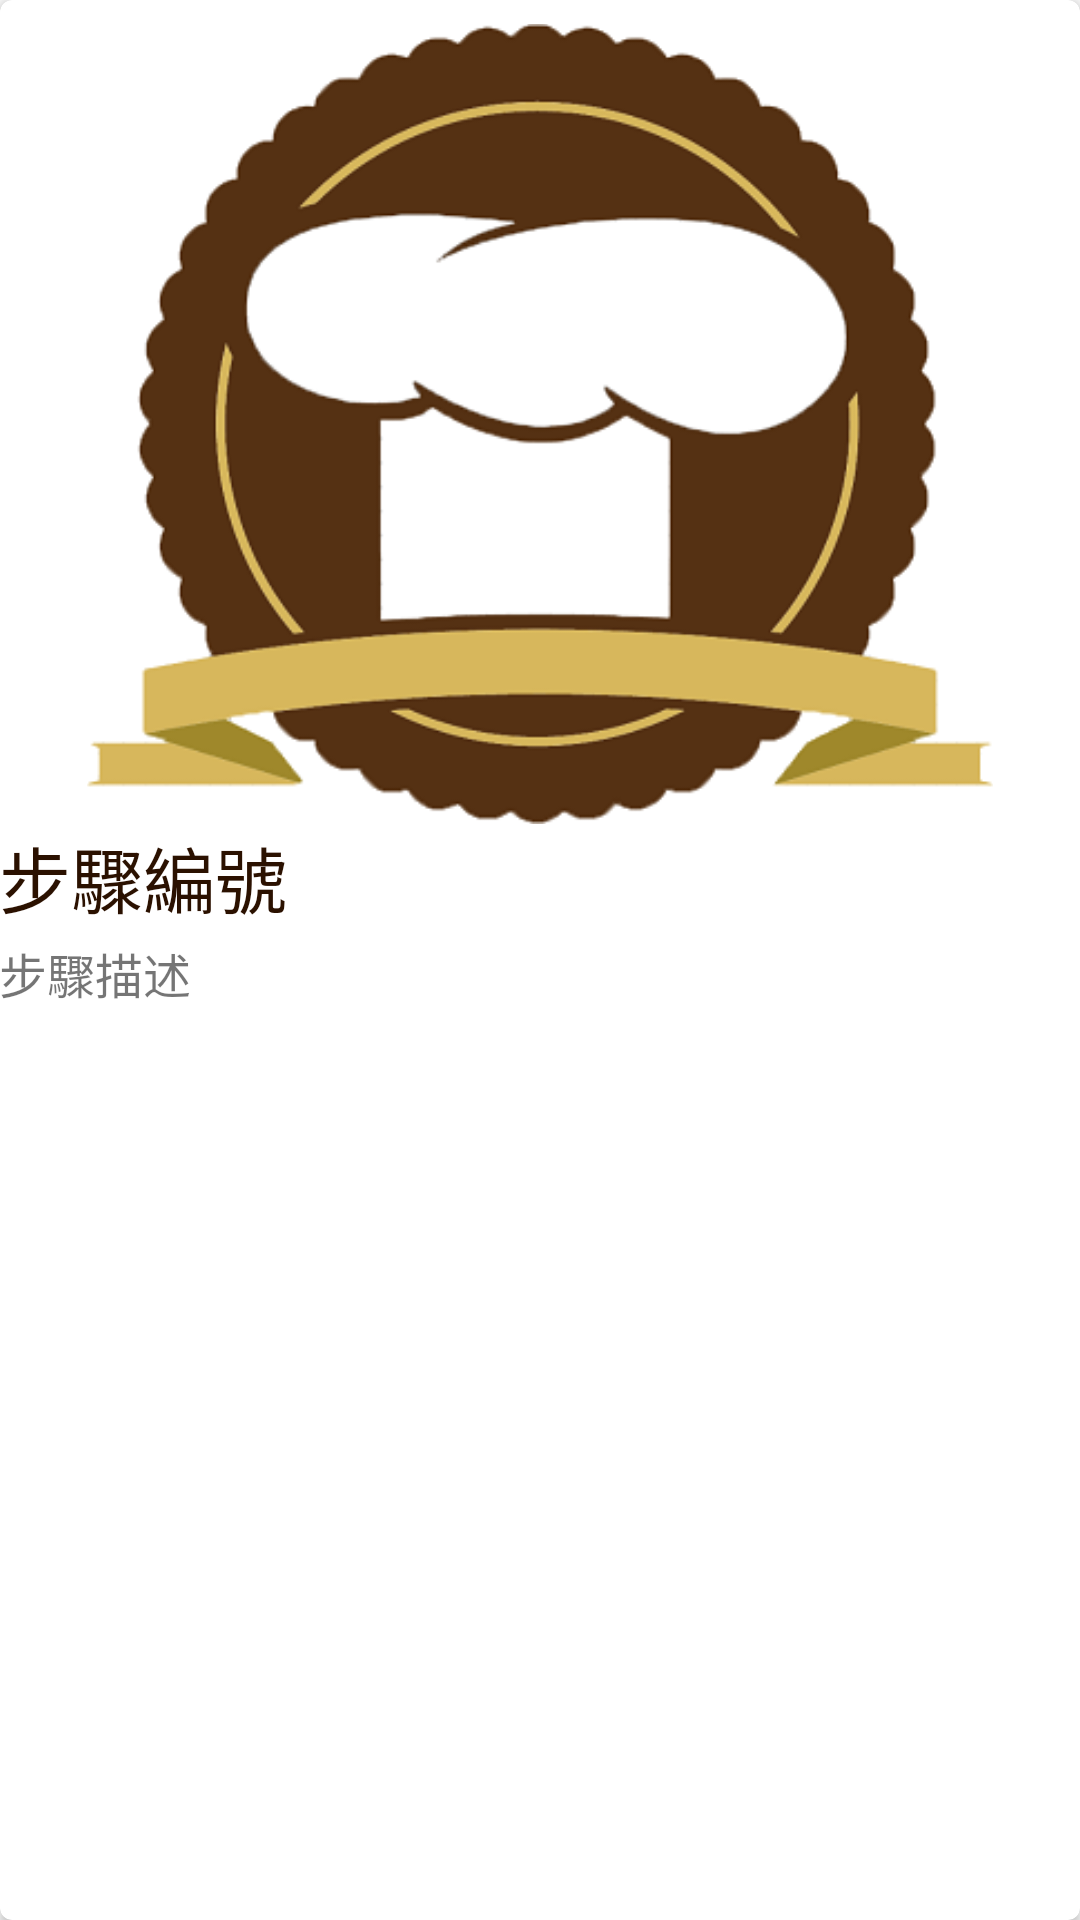

Android layout source for this screen:
<!-- AndroidManifest.xml: application theme AppTheme -->
<!-- res/layout/recipe_cond_page_step_item.xml -->
<android.support.v7.widget.CardView xmlns:android="http://schemas.android.com/apk/res/android"
    xmlns:card_view="http://schemas.android.com/apk/res-auto"
    android:layout_width="match_parent"
    android:layout_height="wrap_content"
    android:layout_marginBottom="5dp"
    android:layout_marginLeft="8dp"
    android:layout_marginRight="8dp"
    android:layout_marginTop="5dp"
    android:foreground="?android:attr/selectableItemBackground"
    android:orientation="vertical"
    card_view:cardCornerRadius="4dp"
    card_view:cardElevation="@dimen/cardview_default_elevation">

    <LinearLayout
        android:layout_width="match_parent"
        android:layout_height="wrap_content"
        android:gravity="center_vertical"
        android:orientation="vertical"
        android:paddingBottom="8dp"
        android:paddingLeft="@dimen/activity_horizontal_margin"
        android:paddingRight="@dimen/activity_horizontal_margin"
        android:paddingTop="8dp">

        
        <ImageView
            android:id="@+id/iv_recipe_cond_page_step_pic"
            android:layout_width="match_parent"
            android:layout_height="800px"
            android:layout_gravity="center_horizontal"
            android:src="@drawable/new_logo3"
            android:adjustViewBounds="true"
            android:scaleType="fitCenter"/>

        <TextView
            android:id="@+id/tv_recipe_cond_page_step_number"
            android:layout_width="wrap_content"
            android:layout_height="wrap_content"
            android:textColor="#2b1100"
            android:textSize="@dimen/abc_text_size_headline_material"
            android:text="步驟編號"/>

        <TextView
            android:id="@+id/tv_recipe_cond_page_step_description"
            android:layout_width="match_parent"
            android:layout_height="wrap_content"
            android:paddingTop="3dp"
            android:textColor="@color/secondary_text_default_material_light"
            android:textSize="@dimen/abc_text_size_subtitle_material_toolbar"
            android:text="步驟描述"
            android:lines="2"
            android:maxLines="10"/>

        
            
            
            
            
            
    </LinearLayout>

</android.support.v7.widget.CardView>
<!-- resources referenced by this layout -->
<resources>
  <!-- drawable new_logo3: png bitmap (drawable, 38232 bytes) -->
  <style name="AppTheme" parent="Theme.AppCompat.Light.NoActionBar">
          
          <item name="colorPrimary">@color/orange</item>
          <item name="colorPrimaryDark">@android:color/holo_orange_dark</item>
  
          
          
          
          <item name="colorAccent">@color/colorAccent</item>
  
      </style>
  <color name="orange">#FA0</color>
  <color name="colorAccent">#FF4081</color>
</resources>
